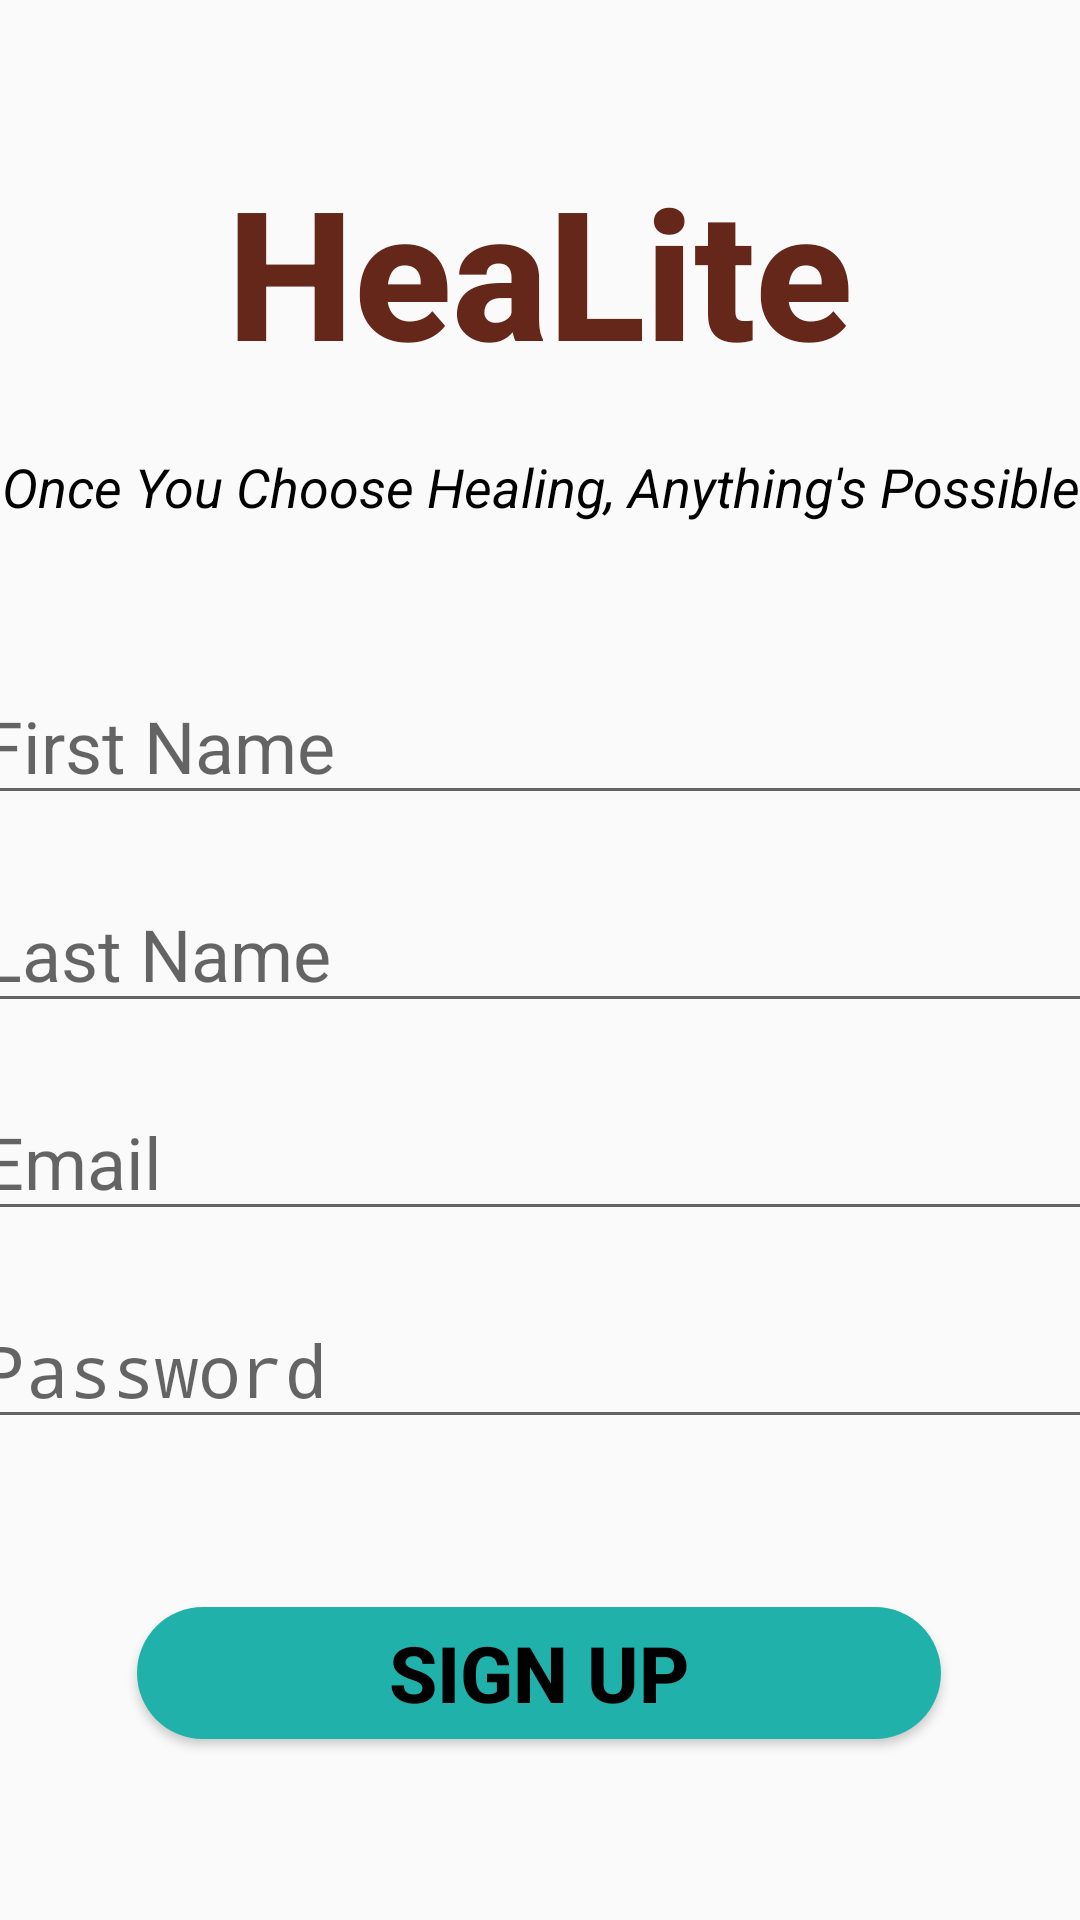

Layout XML and referenced resources for this Android screen:
<!-- AndroidManifest.xml: application theme Theme.HeaLite -->
<!-- res/layout/activity_register_user.xml -->
<?xml version="1.0" encoding="utf-8"?>
<androidx.constraintlayout.widget.ConstraintLayout xmlns:android="http://schemas.android.com/apk/res/android"
    xmlns:app="http://schemas.android.com/apk/res-auto"
    xmlns:tools="http://schemas.android.com/tools"
    android:layout_width="match_parent"
    android:layout_height="match_parent"
    android:background="@drawable/background9"
    tools:context=".RegisterUser">

    <TextView
        android:id="@+id/banner"
        android:layout_width="match_parent"
        android:layout_height="wrap_content"
        android:text="HeaLite"
        android:textSize="60sp"
        android:textAlignment="center"
        android:textStyle="bold"
        android:textColor="@color/brown"
        android:fontFamily="sans-serif-medium"
        app:layout_constraintLeft_toLeftOf="parent"
        app:layout_constraintRight_toRightOf="parent"
        app:layout_constraintTop_toTopOf="parent"
        android:layout_margin="50dp"
        />

    <TextView
        android:id="@+id/bannerDescription"
        android:layout_width="wrap_content"
        android:layout_height="wrap_content"
        android:layout_marginTop="20dp"
        android:text="Once You Choose Healing, Anything's Possible"
        android:textAlignment="center"
        android:textColor="@color/black"
        android:textSize="18sp"
        android:textStyle="italic"
        app:layout_constraintHorizontal_bias="0.49"
        app:layout_constraintLeft_toLeftOf="parent"
        app:layout_constraintRight_toRightOf="parent"
        app:layout_constraintTop_toBottomOf="@id/banner" />

    <EditText
        android:id="@+id/firstName"
        android:layout_width="380dp"
        android:layout_height="wrap_content"
        android:layout_marginTop="48dp"
        android:ems="10"
        android:hint="First Name"
        android:inputType="text"
        android:textSize="24sp"
        app:layout_constraintHorizontal_bias="0.516"
        app:layout_constraintLeft_toLeftOf="parent"
        app:layout_constraintRight_toRightOf="parent"
        app:layout_constraintTop_toBottomOf="@+id/bannerDescription" />

    <EditText
        android:id="@+id/lastName"
        android:layout_width="380dp"
        android:layout_height="wrap_content"
        android:layout_marginTop="20dp"
        android:ems="10"
        android:hint="Last Name"
        android:inputType="text"
        android:textSize="24sp"
        app:layout_constraintLeft_toLeftOf="parent"
        app:layout_constraintRight_toRightOf="parent"
        app:layout_constraintTop_toBottomOf="@+id/firstName"
        />

    <EditText
        android:id="@+id/email"
        android:layout_width="380dp"
        android:layout_height="wrap_content"
        android:layout_marginTop="20dp"
        android:ems="10"
        android:hint="Email"
        android:inputType="textEmailAddress"
        android:textSize="24sp"
        app:layout_constraintLeft_toLeftOf="parent"
        app:layout_constraintRight_toRightOf="parent"
        app:layout_constraintTop_toBottomOf="@+id/lastName"
        />

    <EditText
        android:id="@+id/password"
        android:layout_width="380dp"
        android:layout_height="wrap_content"
        android:layout_marginTop="20dp"
        android:ems="10"
        android:hint="Password"
        android:inputType="textPassword"
        android:textSize="24sp"
        app:layout_constraintLeft_toLeftOf="parent"
        app:layout_constraintRight_toRightOf="parent"
        app:layout_constraintTop_toBottomOf="@+id/email"
        />

    <Button
        android:id="@+id/registerUser"
        android:layout_width="268dp"
        android:layout_height="44dp"
        android:layout_marginTop="56dp"
        android:background="@drawable/round_corner"
        android:backgroundTint="#20B2AA"
        android:text="Sign Up"
        android:textColor="#000000"
        android:textSize="26sp"
        android:textStyle="bold"
        app:layout_constraintHorizontal_bias="0.496"
        app:layout_constraintLeft_toLeftOf="parent"
        app:layout_constraintRight_toRightOf="parent"
        app:layout_constraintTop_toBottomOf="@+id/password" />

    <ProgressBar
        android:id="@+id/progressBar"
        style="?android:attr/progressBarStyleLarge"
        android:layout_width="wrap_content"
        android:layout_height="wrap_content"
        android:visibility="gone"
        tools:ignore="MissingConstraints"
        app:layout_constraintTop_toTopOf="parent"
        app:layout_constraintBottom_toBottomOf="parent"
        app:layout_constraintLeft_toLeftOf="parent"
        app:layout_constraintRight_toRightOf="parent"
        />

    <TextView
        android:id="@+id/BackToLogin"
        android:layout_width="wrap_content"
        android:layout_height="wrap_content"
        android:layout_marginStart="187dp"
        android:layout_marginTop="11dp"
        android:layout_marginEnd="167dp"
        android:layout_marginBottom="55dp"
        android:textSize="18dp"
        android:textColor="@color/black"
        android:text="Already have an account? Login"
        app:layout_constraintBottom_toBottomOf="parent"
        app:layout_constraintEnd_toEndOf="parent"
        app:layout_constraintStart_toStartOf="parent"
        app:layout_constraintTop_toBottomOf="@+id/registerUser" />


</androidx.constraintlayout.widget.ConstraintLayout>
<!-- resources referenced by this layout -->
<resources>
  <color name="black">#FF000000</color>
  <color name="brown">#64271A</color>
  <!-- drawable round_corner (drawable) -->
  <?xml version="1.0" encoding="utf-8"?>
  <shape xmlns:tools="http://schemas.android.com/tools"
      xmlns:android="http://schemas.android.com/apk/res/android"
      tools:ignore="ExtraText">
      android:shape="rectangle"
      <solid android:color="@color/white" />
      <corners android:radius="100dp" />
  </shape>
  <style name="Theme.HeaLite" parent="Theme.AppCompat.DayNight.NoActionBar">
          
          <item name="colorPrimary">@color/white</item>
          <item name="colorPrimaryVariant">@color/white</item>
          <item name="colorOnPrimary">@color/white</item>
          
          <item name="colorSecondary">@color/white</item>
          <item name="colorSecondaryVariant">@color/white</item>
          <item name="colorOnSecondary">@color/black</item>
          
          <item name="android:statusBarColor" tools:targetApi="l">?attr/colorPrimaryVariant</item>
          
      </style>
  <color name="white">#FFFFFFFF</color>
</resources>
